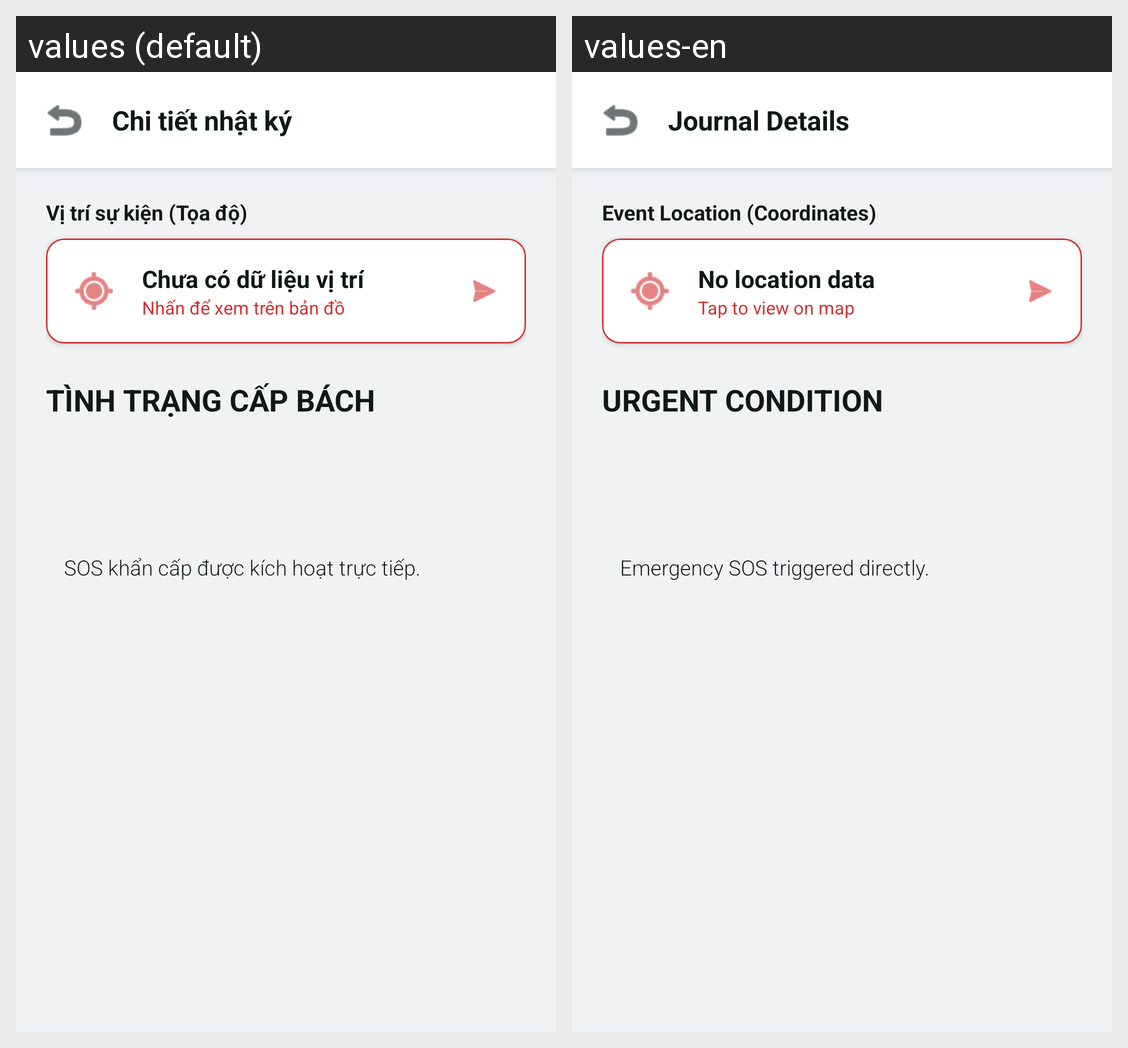

Locale-by-locale string values for the Android screen shown in this grid:
Android screen res/layout/fragment_history_detail.xml rendered under 2 locales, left to right: values (default), values-en. Device: Nexus 5 (rendered at 1080×1920; each locale shown at half size, 540×960, under a caption strip naming it); theme Theme.EmergencyLastJournal.
Strings drawn on this screen, with the default value and each locale's value (text and hints the layout hard-codes, and strings that could not be matched under every locale, appear in the picture but are not listed):

history_detail_title
  values: Chi tiết nhật ký
  values-en: Journal Details

event_location_label
  values: Vị trí sự kiện (Tọa độ)
  values-en: Event Location (Coordinates)

no_location_data
  values: Chưa có dữ liệu vị trí
  values-en: No location data

tap_to_view_map
  values: Nhấn để xem trên bản đồ
  values-en: Tap to view on map

urgent_condition
  values: TÌNH TRẠNG CẤP BÁCH
  values-en: URGENT CONDITION

emergency_triggered_msg
  values: SOS khẩn cấp được kích hoạt trực tiếp.
  values-en: Emergency SOS triggered directly.
